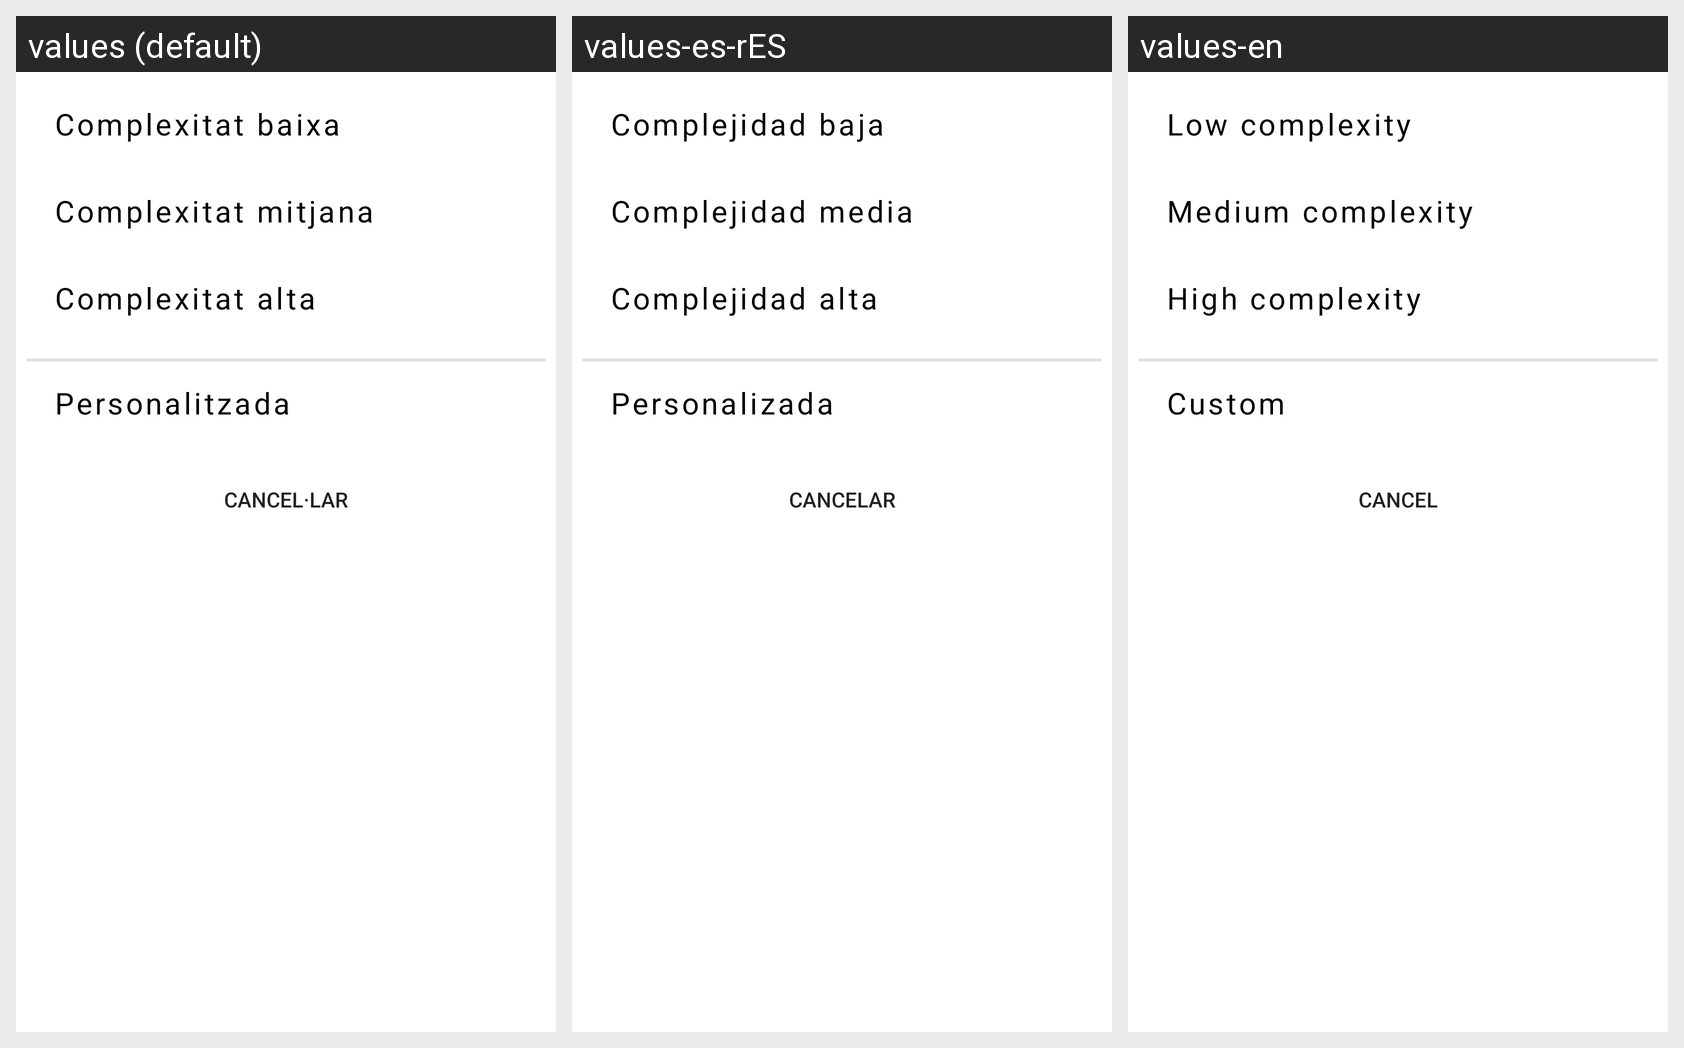

Strings drawn on this Android screen and how each of the app's shown locales translates them:
Android screen res/layout/layout_generar_contrasenya.xml rendered under 3 locales, left to right: values (default), values-es-rES, values-en. Device: Nexus 5 (rendered at 1080×1920; each locale shown at half size, 540×960, under a caption strip naming it); theme Theme.Keyly_Projecte_Intermodular.
Strings drawn on this screen, with the default value and each locale's value (text and hints the layout hard-codes, and strings that could not be matched under every locale, appear in the picture but are not listed):

etiquetaComBaixa
  values: Complexitat baixa
  values-es-rES: Complejidad baja
  values-en: Low complexity

etiquetaComMitjana
  values: Complexitat mitjana
  values-es-rES: Complejidad media
  values-en: Medium complexity

etiquetaComAlta
  values: Complexitat alta
  values-es-rES: Complejidad alta
  values-en: High complexity

etiquetaPersonalitzada
  values: Personalitzada
  values-es-rES: Personalizada
  values-en: Custom

btnCancelar
  values: Cancel·lar
  values-es-rES: Cancelar
  values-en: Cancel
